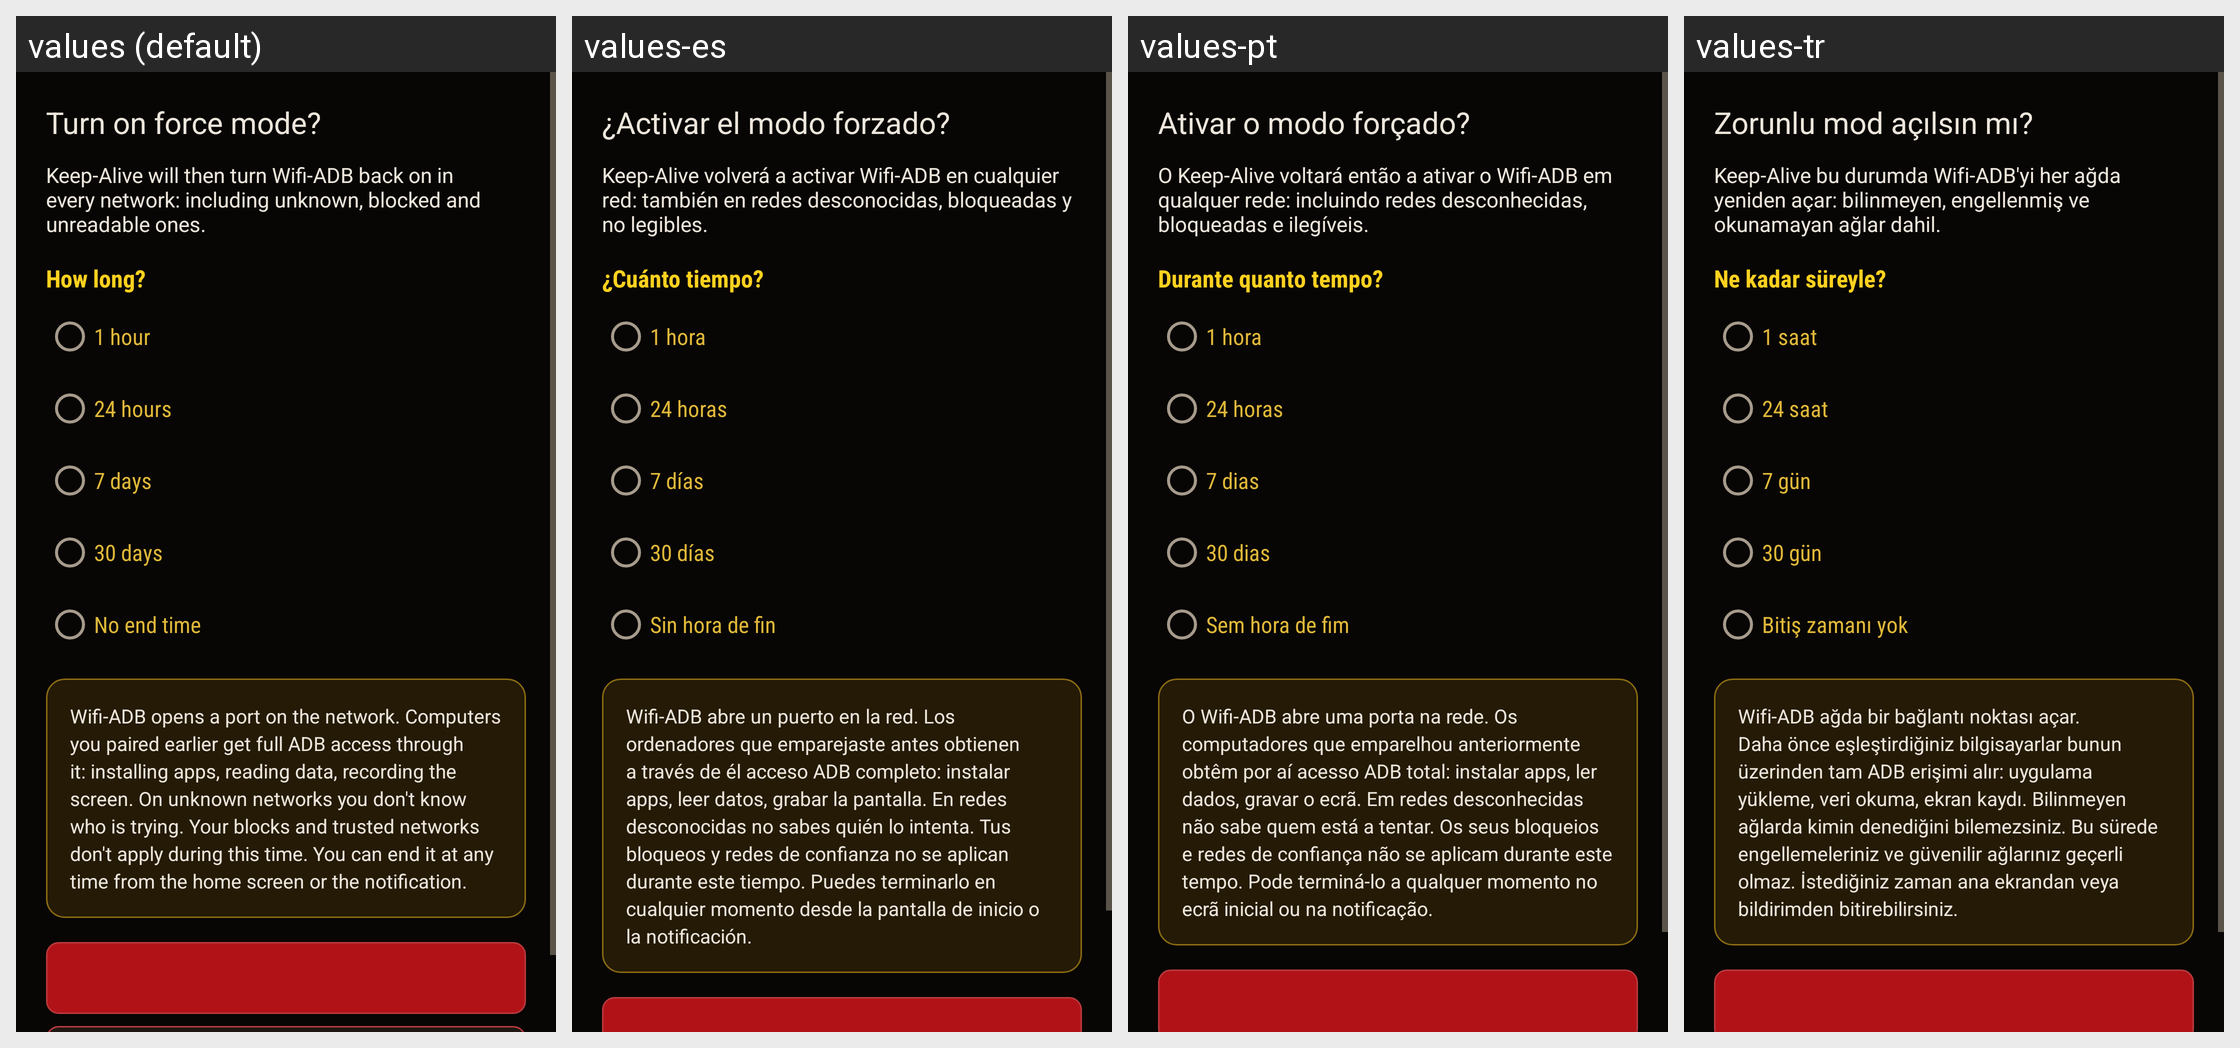

Here is an Android app screen in its default locale and in the app's own translations. Write out the translated-string differences for the strings that appear on this screen.
Android screen res/layout/dialog_force_mode.xml rendered under 4 locales, left to right: values (default), values-es, values-pt, values-tr. Device: Nexus 5 (rendered at 1080×1920; each locale shown at half size, 540×960, under a caption strip naming it); theme Theme.KeepADB.
Other locales in the repository, not shown: values-ar, values-de, values-fr, values-hi, values-id, values-in, values-it, values-ja, values-ko, values-nl, values-pl, values-ru, values-uk, values-vi, values-zh-rCN, values-zh-rTW.
Strings drawn on this screen, with the default value and each locale's value (text and hints the layout hard-codes, and strings that could not be matched under every locale, appear in the picture but are not listed):

force_dialog_title
  values: Turn on force mode?
  values-es: ¿Activar el modo forzado?
  values-pt: Ativar o modo forçado?
  values-tr: Zorunlu mod açılsın mı?

force_dialog_intro
  values: Keep-Alive will then turn Wifi-ADB back on in every network: including unknown, blocked and unreadable ones.
  values-es: Keep-Alive volverá a activar Wifi-ADB en cualquier red: también en redes desconocidas, bloqueadas y no legibles.
  values-pt: O Keep-Alive voltará então a ativar o Wifi-ADB em qualquer rede: incluindo redes desconhecidas, bloqueadas e ilegíveis.
  values-tr: Keep-Alive bu durumda Wifi-ADB'yi her ağda yeniden açar: bilinmeyen, engellenmiş ve okunamayan ağlar dahil.

force_dialog_duration_label
  values: How long?
  values-es: ¿Cuánto tiempo?
  values-pt: Durante quanto tempo?
  values-tr: Ne kadar süreyle?

force_duration_1h
  values: 1 hour
  values-es: 1 hora
  values-pt: 1 hora
  values-tr: 1 saat

force_duration_24h
  values: 24 hours
  values-es: 24 horas
  values-pt: 24 horas
  values-tr: 24 saat

force_duration_7d
  values: 7 days
  values-es: 7 días
  values-pt: 7 dias
  values-tr: 7 gün

force_duration_30d
  values: 30 days
  values-es: 30 días
  values-pt: 30 dias
  values-tr: 30 gün

force_duration_unlimited
  values: No end time
  values-es: Sin hora de fin
  values-pt: Sem hora de fim
  values-tr: Bitiş zamanı yok

force_warning_all
  values: Wifi-ADB opens a port on the network. Computers you paired earlier get full ADB access through it: installing apps, reading data, recording the screen. On unknown networks you don't know who is trying. Your blocks and trusted networks don't apply during this time. You can end it at any time from the home screen or the notification.
  values-es: Wifi-ADB abre un puerto en la red. Los ordenadores que emparejaste antes obtienen a través de él acceso ADB completo: instalar apps, leer datos, grabar la pantalla. En redes desconocidas no sabes quién lo intenta. Tus bloqueos y redes de confianza no se aplican durante este tiempo. Puedes terminarlo en cualquier momento desde la pantalla de inicio o la notificación.
  values-pt: O Wifi-ADB abre uma porta na rede. Os computadores que emparelhou anteriormente obtêm por aí acesso ADB total: instalar apps, ler dados, gravar o ecrã. Em redes desconhecidas não sabe quem está a tentar. Os seus bloqueios e redes de confiança não se aplicam durante este tempo. Pode terminá-lo a qualquer momento no ecrã inicial ou na notificação.
  values-tr: Wifi-ADB ağda bir bağlantı noktası açar. Daha önce eşleştirdiğiniz bilgisayarlar bunun üzerinden tam ADB erişimi alır: uygulama yükleme, veri okuma, ekran kaydı. Bilinmeyen ağlarda kimin denediğini bilemezsiniz. Bu sürede engellemeleriniz ve güvenilir ağlarınız geçerli olmaz. İstediğiniz zaman ana ekrandan veya bildirimden bitirebilirsiniz.
